Dataset: datasets_augmented (GitHub, joaomanoelmoreno/soulnutri-ai-server). Classes: pumpkin curry, vegan gratin leek, almondegasmolhosugo, arroz7graos, arroz7graoscomfrutassecas, arroz7graoscomlegumes, arrozbranco, arrozde7graoscomamendoas, arrozintegral, arrozintlegumes, atumaogergelim, bacalhaucomnatas, bacalhau gomes de sa, baiao de dois, caramelized banana, batatacompaprica, batatadoce, eggplant curry kincam, beringelaaolimao, beet with balsamic, bolinhodebacalhau, brownie cake, vegan chocolate cake, bolodegengibre, brocoliscomparmesao, broccoli cauliflower gratin, gratin broccoli, canelonedeespinafre, caponata, zucchini carpaccio, orange carpaccio, pear arugula almond carpaccio, cebola, cenouraaoiogurte, cenourapalito, cestinhasdecamarao, peruvian ceviche, coconut sweet cocada, cibisana ribs, tapioca couscous, cuscuzmarroquino, tapioca cube snack, grilled entrecote, ervadocecomlaranja, escondidinho dried meat, espaguete, bacon farofa, banana da terra farofa, carioca beans without meat, feijaopretocomcarne, feijaopretosemcarne, tropeiro beans, figadoacebolado, filedefrangoaparmegiana, filedepeixeaomisso, filedepeixeaomolhodelimao, filedepeixeaomolhomisso, fish fillet confit sauce, filedepeixemolhofrutassecas, frangocremedelimaosalnegro, cherry gelatin, goiabada, graodebicotomatesecoespinafre, beef burger, hamburguedecarne, vegan burger, hamcamaraocomcarnesuina, breaded jilo, kibe, lasanhadeespinafre, portobello lasagna, lentil with tofu, maminha with mustard sauce, maminha with onion sauce, maminha in dark beer, roasted mandioquinha, mandioquinha with shrimp, tunisian mechouia, mini polpettone stuffed with cheese, caeiro sauce, molhoparaorolinho, molhovinagrete, banana da terra moqueca, passion fruit mousse, strawberry mousse, nhoqueaosugo, pururuca pancetta, pepinocomiogurte, pernildecordeiro, stuffed portobello, pudim, puredebatatadoce, green maca puree, mandioquinha puree, quiabocomamendoim, quiaboempanado, four cheese quiche, leek quiche, broccoli quiche, portobello quiche, sun-dried tomato quiche, quinuacomtahine, ratatouille, repolho, risoneaocremedelimao, risoni with pesto, rolinhovietnamita, romeu dish, rucula, white bean salad, chickpea salad, lentil salad, egg salad, egg and potato salad, mediterranean salad, thai salad, chicken salpicao, sobrecoxa, tandoori chicken thigh, cauliflower steak, vietnamese sushi, quinoa tabbouleh, gorgonzola and fig tartlet, tomato umami.

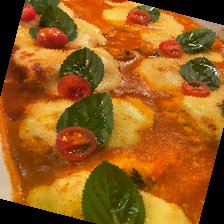
Label: filedefrangoaparmegiana

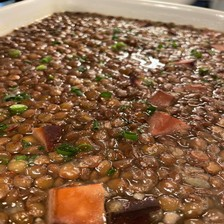
Label: lentil with tofu

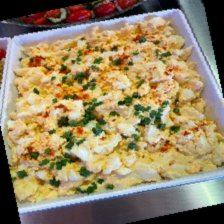
Label: egg salad

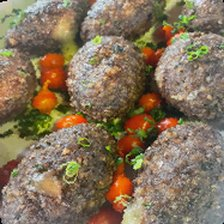
Label: kibe

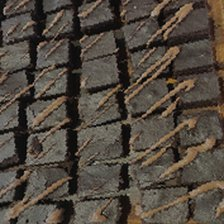
Label: brownie cake

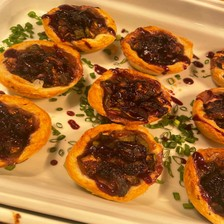
Label: gorgonzola and fig tartlet
